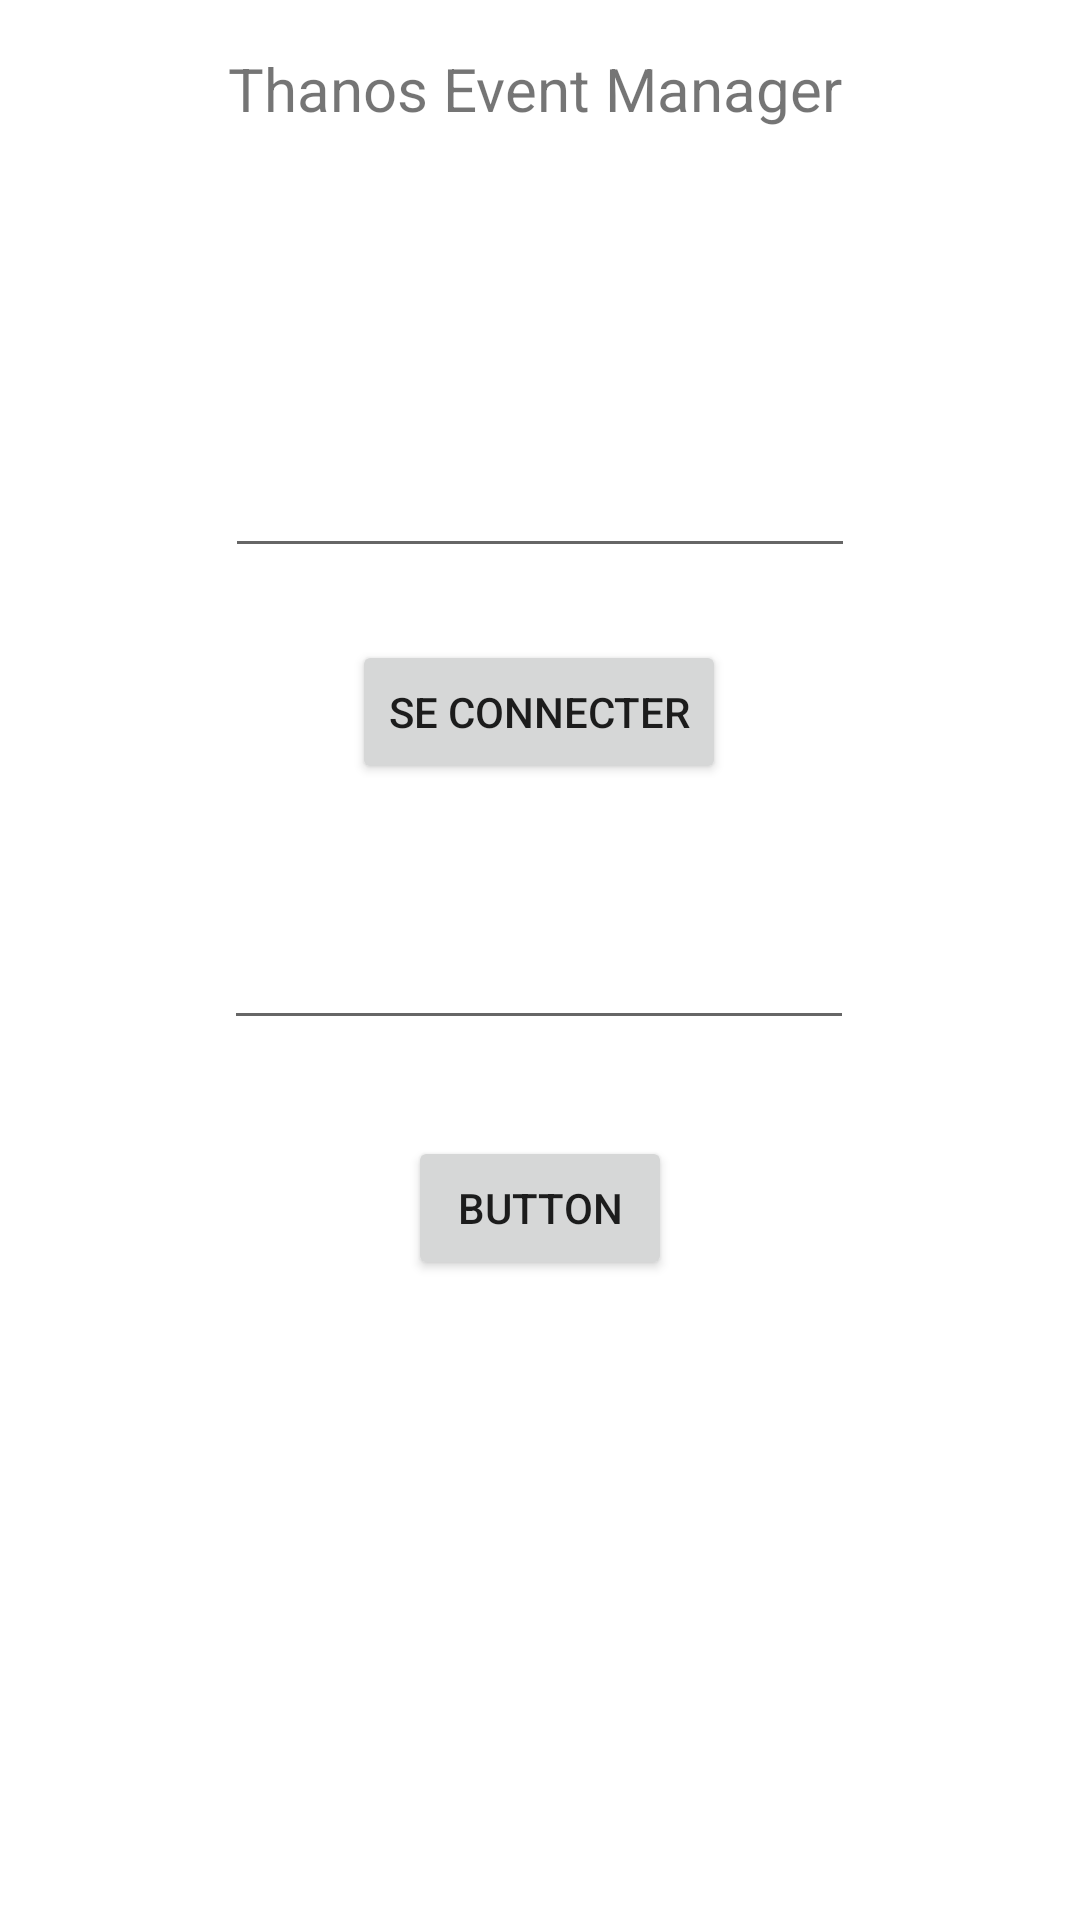

Layout XML and referenced resources for this Android screen:
<!-- AndroidManifest.xml: application theme Theme.ThanosEventManager -->
<!-- res/layout/activity_main.xml -->
<?xml version="1.0" encoding="utf-8"?>
<androidx.constraintlayout.widget.ConstraintLayout xmlns:android="http://schemas.android.com/apk/res/android"
    xmlns:app="http://schemas.android.com/apk/res-auto"
    xmlns:tools="http://schemas.android.com/tools"
    android:layout_width="match_parent"
    android:layout_height="match_parent"
    tools:context=".MainActivity">

    <TextView
        android:id="@+id/textView3"
        android:layout_width="wrap_content"
        android:layout_height="wrap_content"
        android:layout_marginTop="16dp"
        android:text="Thanos Event Manager"
        android:textSize="20dp"
        app:layout_constraintHorizontal_bias="0.49"
        app:layout_constraintLeft_toLeftOf="parent"
        app:layout_constraintRight_toRightOf="parent"
        app:layout_constraintTop_toTopOf="parent" />

    <Button
        android:id="@+id/button_seConnecter"
        android:layout_width="wrap_content"
        android:layout_height="wrap_content"
        android:layout_marginTop="24dp"
        android:onClick="onClick_Login"
        android:text="Se connecter"
        app:layout_constraintEnd_toEndOf="parent"
        app:layout_constraintHorizontal_bias="0.498"
        app:layout_constraintStart_toStartOf="parent"
        app:layout_constraintTop_toBottomOf="@+id/editTextPhone" />

    <EditText
        android:id="@+id/editTextPhone"
        android:layout_width="wrap_content"
        android:layout_height="wrap_content"
        android:layout_marginTop="105dp"
        android:ems="10"
        android:inputType="phone"
        app:layout_constraintEnd_toEndOf="parent"
        app:layout_constraintStart_toStartOf="parent"
        app:layout_constraintTop_toBottomOf="@+id/textView3" />

    <EditText
        android:id="@+id/editSMSCode"
        android:layout_width="wrap_content"
        android:layout_height="wrap_content"
        android:layout_marginTop="44dp"
        android:ems="10"
        android:inputType="number"
        app:layout_constraintEnd_toEndOf="parent"
        app:layout_constraintHorizontal_bias="0.497"
        app:layout_constraintStart_toStartOf="parent"
        app:layout_constraintTop_toBottomOf="@+id/button_seConnecter" />

    <Button
        android:id="@+id/button"
        android:layout_width="wrap_content"
        android:layout_height="wrap_content"
        android:layout_marginTop="32dp"
        android:onClick="OnClickValidCode"
        android:text="Button"
        app:layout_constraintEnd_toEndOf="parent"
        app:layout_constraintStart_toStartOf="parent"
        app:layout_constraintTop_toBottomOf="@+id/editSMSCode" />

</androidx.constraintlayout.widget.ConstraintLayout>
<!-- resources referenced by this layout -->
<resources>
  <style name="Theme.ThanosEventManager" parent="Theme.MaterialComponents.DayNight.DarkActionBar">
          
          <item name="colorPrimary">@color/purple_500</item>
          <item name="colorPrimaryVariant">@color/purple_700</item>
          <item name="colorOnPrimary">@color/white</item>
          
          <item name="colorSecondary">@color/teal_200</item>
          <item name="colorSecondaryVariant">@color/teal_700</item>
          <item name="colorOnSecondary">@color/black</item>
          
          <item name="android:statusBarColor" tools:targetApi="l">?attr/colorPrimaryVariant</item>
          
      </style>
  <!-- not gathered from this repository: default colours our renderer supplied (Android Studio template values) -->
  <color name="purple_500">#FF6200EE</color>
  <color name="purple_700">#FF3700B3</color>
  <color name="teal_200">#FF03DAC5</color>
  <color name="teal_700">#FF018786</color>
  <color name="black">#FF000000</color>
  <color name="white">#FFFFFFFF</color>
</resources>
